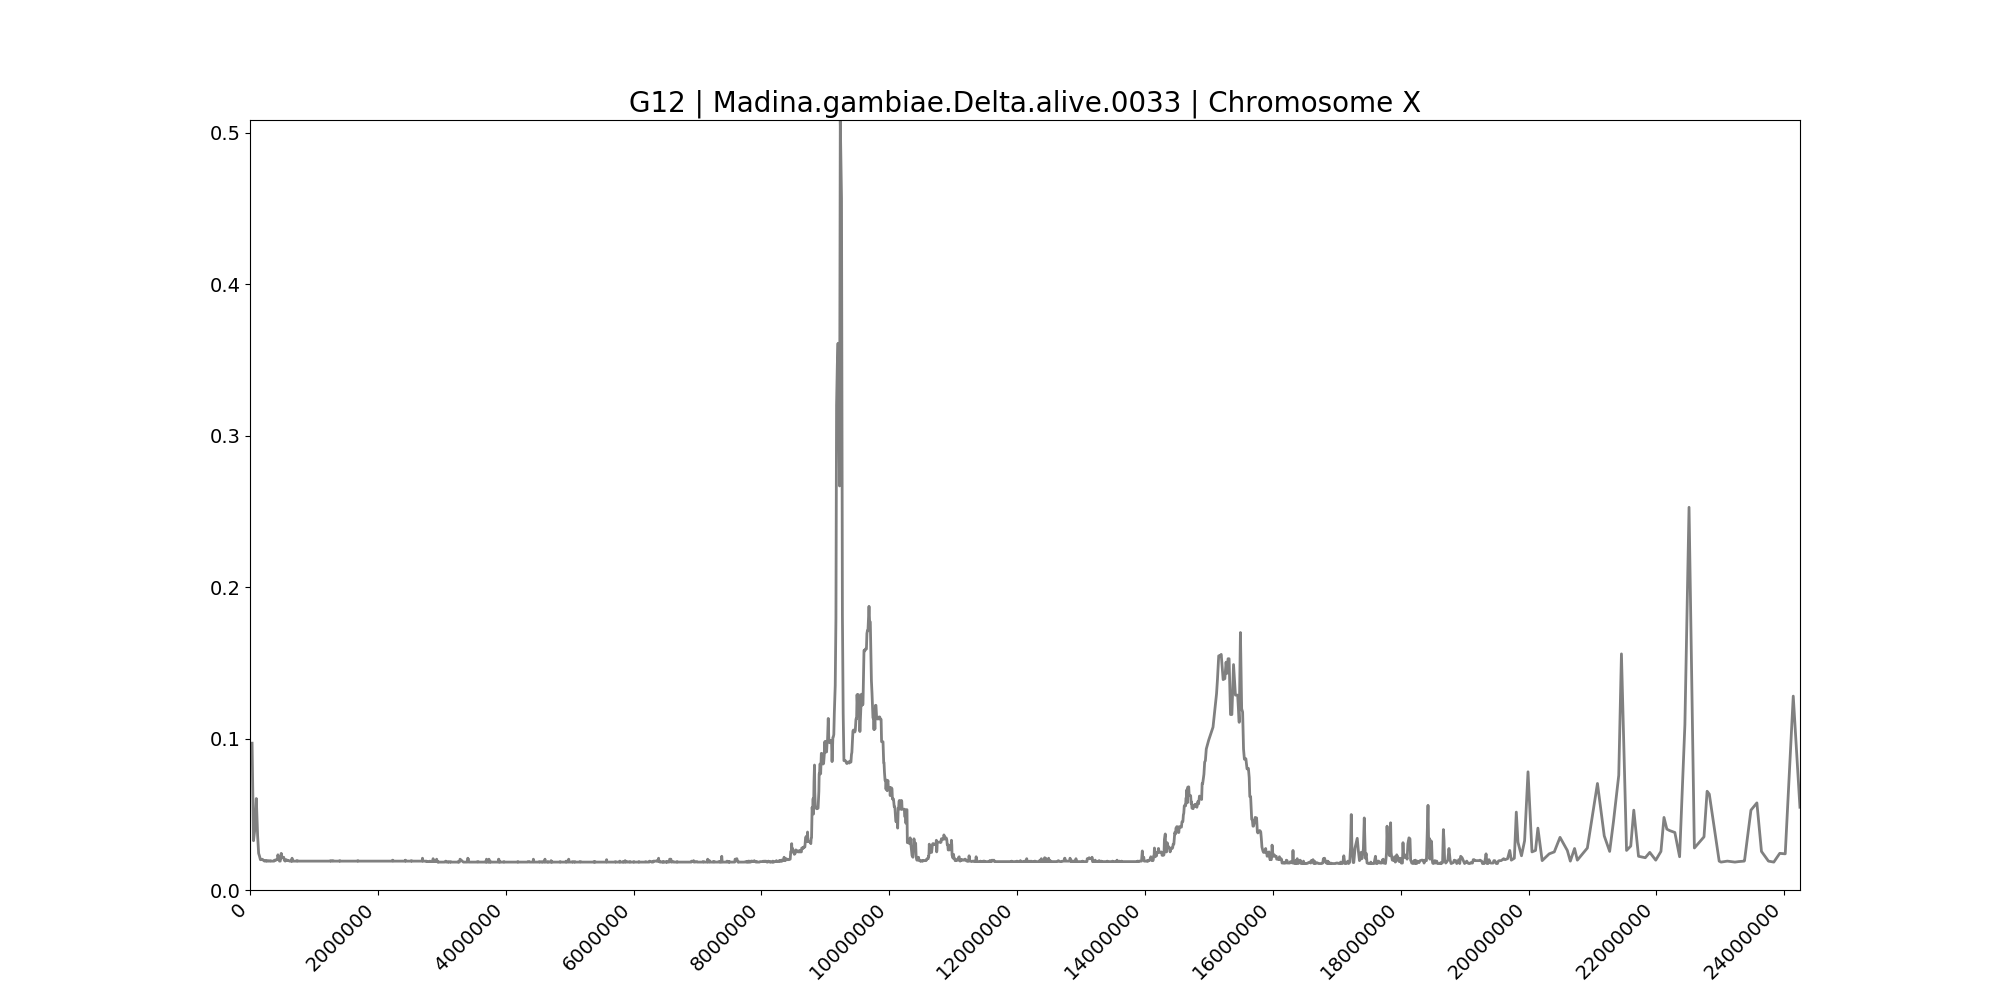

Data behind this chart, as committed beside it:
midpoint	G12
32734	0.09694
54586	0.03253
75316	0.0399
98719	0.06041
118941	0.03605
135144	0.02419
149388	0.02227
162458	0.02003
174319	0.02003
186992	0.02035
202086	0.02003
214712	0.01939
227814	0.01907
241480	0.01939
250828	0.01907
259278	0.01939
265969	0.01907
272916	0.01907
279588	0.01907
287310	0.01939
300912	0.01907
312580	0.01907
319849	0.01939
327513	0.01907
336611	0.01907
346274	0.01907
353872	0.01907
361574	0.01907
369050	0.01907
376688	0.01907
385301	0.01971
395864	0.01971
402936	0.01971
407303	0.01971
413449	0.02003
419026	0.02003
426516	0.02003
431160	0.02003
436784	0.02323
443860	0.02099
449140	0.02099
455174	0.02131
460778	0.01907
465630	0.01907
473363	0.01907
478486	0.02131
483868	0.02099
488698	0.02419
493204	0.02227
497590	0.02195
502336	0.02163
507533	0.02163
512898	0.02163
517926	0.02163
522306	0.02163
527195	0.02163
536085	0.01971
541606	0.01971
549941	0.01907
554656	0.01939
... 3,116 more rows
